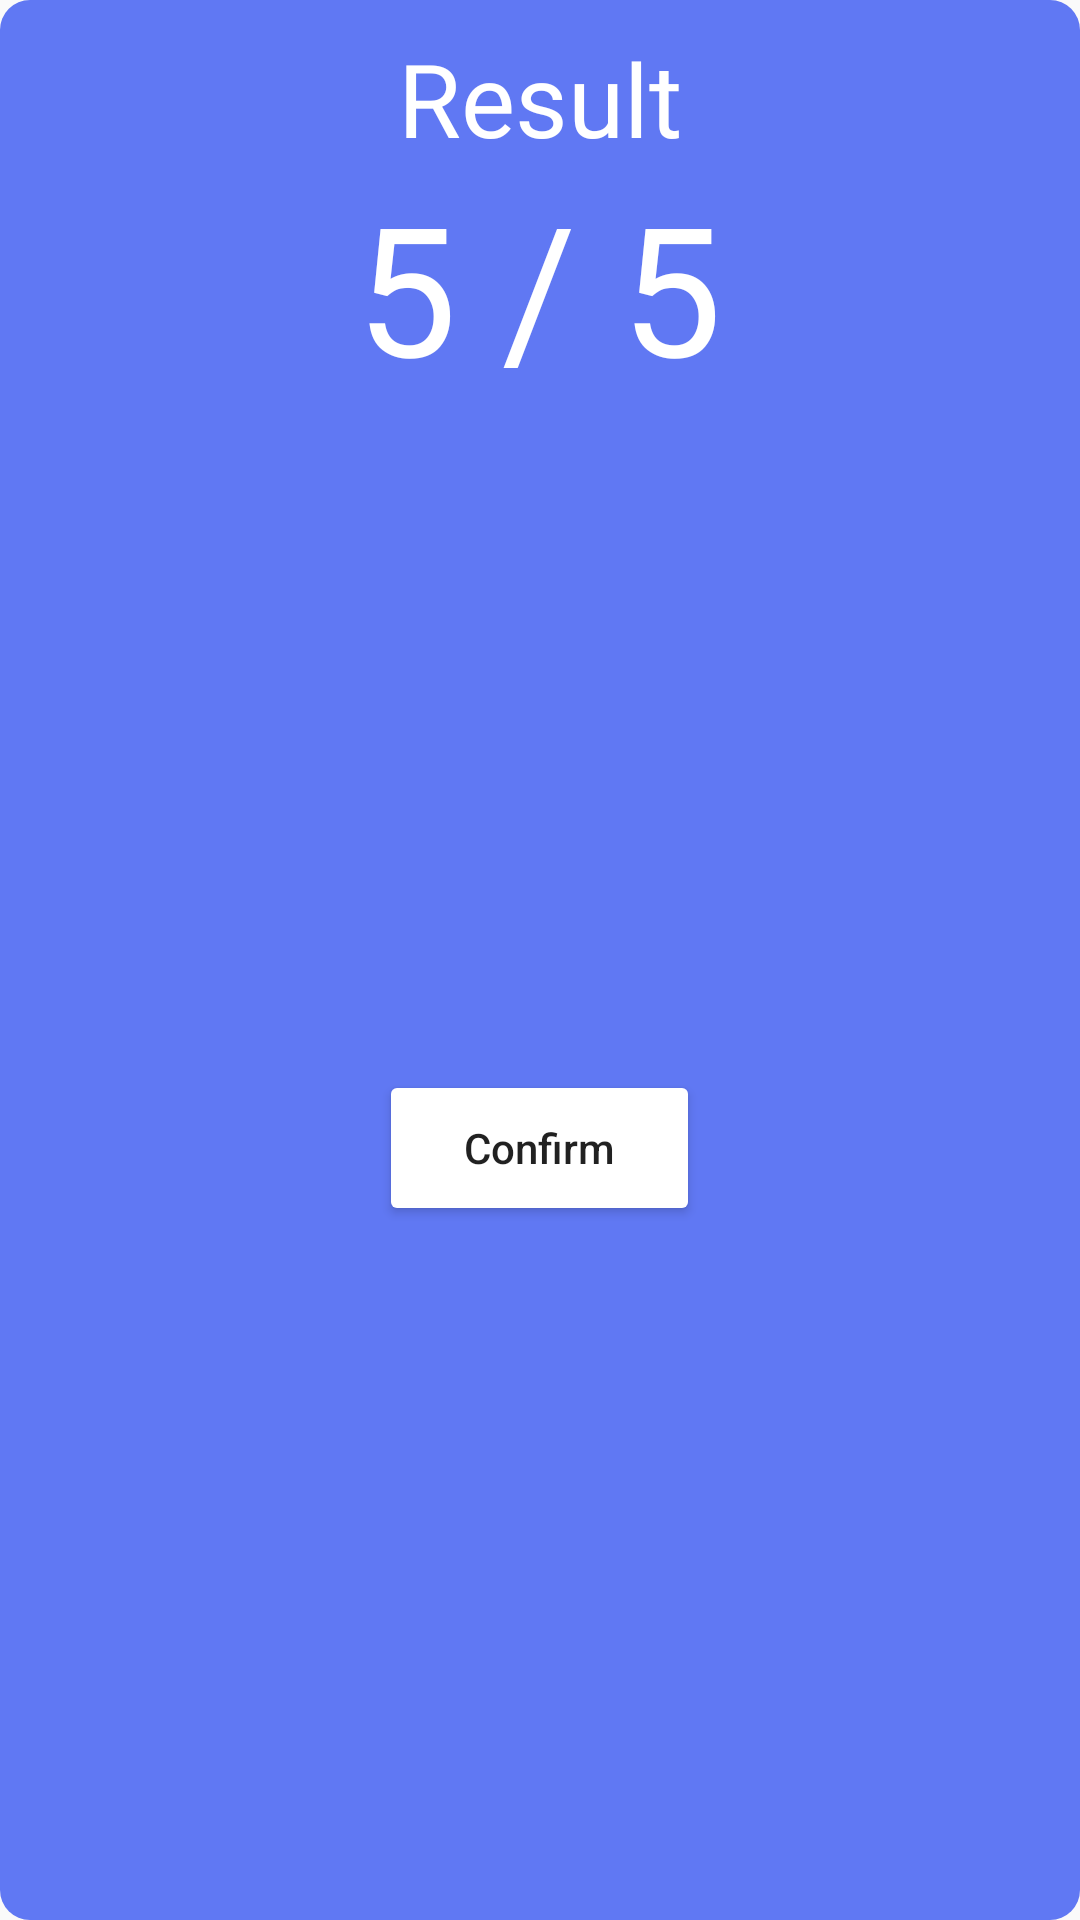

Produce the Android XML layout that renders to this screen, including the resource entries it uses.
<!-- AndroidManifest.xml: application theme Theme.Words -->
<!-- res/layout/fragment_result.xml -->
<?xml version="1.0" encoding="utf-8"?>
<androidx.constraintlayout.widget.ConstraintLayout xmlns:android="http://schemas.android.com/apk/res/android"
    xmlns:app="http://schemas.android.com/apk/res-auto"
    xmlns:tools="http://schemas.android.com/tools"
    android:layout_width="match_parent"
    android:layout_height="wrap_content"
    android:background="@drawable/button_shape"
    android:padding="10dp"
    tools:context=".presentation.quiz.view.ResultFragment">

    
    <TextView
        android:id="@+id/textView6"
        android:layout_width="wrap_content"
        android:layout_height="wrap_content"
        android:fontFamily="@font/cambay"
        android:text="Result"
        android:textColor="#FFFFFF"
        android:textSize="34sp"
        app:layout_constraintEnd_toEndOf="parent"
        app:layout_constraintStart_toStartOf="parent"
        app:layout_constraintTop_toTopOf="parent" />

    <TextView
        android:id="@+id/textView5"
        android:layout_width="wrap_content"
        android:layout_height="wrap_content"
        android:fontFamily="@font/cambay"
        android:text="5 / 5"
        android:textColor="#FFFFFF"
        android:textSize="60sp"
        app:layout_constraintEnd_toEndOf="parent"
        app:layout_constraintHorizontal_bias="0.498"
        app:layout_constraintStart_toStartOf="parent"
        app:layout_constraintTop_toBottomOf="@id/textView6" />

    <Button
        android:id="@+id/button"
        android:layout_width="107dp"
        android:layout_height="52dp"
        android:backgroundTint="@color/white"
        android:text="Confirm"
        android:textAllCaps="false"
        app:layout_constraintBottom_toBottomOf="parent"
        app:layout_constraintEnd_toEndOf="@+id/textView5"
        app:layout_constraintStart_toStartOf="@+id/textView5"
        app:layout_constraintTop_toBottomOf="@+id/textView5" />

</androidx.constraintlayout.widget.ConstraintLayout>
<!-- resources referenced by this layout -->
<resources>
  <color name="white">#FFFFFFFF</color>
  <!-- drawable button_shape (drawable) -->
  <selector xmlns:android="http://schemas.android.com/apk/res/android">
      <item android:state_pressed="false">
          <shape android:shape="rectangle">
              <solid android:color="@color/blueberry" />
              <corners android:radius="10dp" />
              <padding android:bottom="0dp" android:left="0dp" android:right="0dp" android:top="0dp" />
          </shape>
      </item>
      <item android:state_pressed="true">
          <shape android:shape="rectangle">
              <solid android:color="@color/blue_purple" />
              <corners android:radius="10dp" />
              <padding android:bottom="0dp" android:left="0dp" android:right="0dp" android:top="0dp" />
          </shape>
      </item>
  </selector>
  <style name="Theme.Words" parent="Theme.MaterialComponents.Light.NoActionBar.Bridge">
          
          <item name="colorPrimary">@color/blueberry</item>
          <item name="colorPrimaryVariant">@color/blue_purple</item>
          <item name="colorOnPrimary">@color/white</item>
          
          <item name="colorSecondary">@color/teal_200</item>
          <item name="colorSecondaryVariant">@color/teal_700</item>
          <item name="colorOnSecondary">@color/black</item>
          
          <item name="android:statusBarColor">?attr/colorPrimaryVariant</item>
          
          <item name="bottomSheetDialogTheme">@style/AppBottomSheetDialogTheme</item>
      </style>
  <color name="blueberry">#6078F3</color>
  <color name="blue_purple">#99A7EF</color>
  <color name="teal_200">#FF03DAC5</color>
  <color name="teal_700">#FF018786</color>
  <color name="black">#FF000000</color>
  <style name="AppBottomSheetDialogTheme" parent="Theme.Material3.DayNight.BottomSheetDialog">
          <item name="bottomSheetStyle">@style/AppModalStyle</item>
      </style>
  <style name="AppModalStyle" parent="Widget.Design.BottomSheet.Modal">
          <item name="android:background">@drawable/bottom_sheet_shape</item>
      </style>
  <!-- drawable bottom_sheet_shape (drawable) -->
  <?xml version="1.0" encoding="utf-8"?>
  <shape xmlns:android="http://schemas.android.com/apk/res/android">
      <corners android:topRightRadius="20dp"
          android:topLeftRadius="15dp"/>
      <solid android:color="@color/white"></solid>
  </shape>
</resources>
